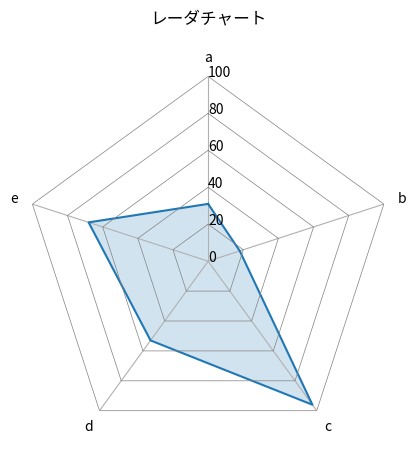

The matplotlib source for this figure:
# -*- coding: utf-8 -*-
"""
Created on Wed Aug 25 21:51:28 2021

[redacted]
"""
import matplotlib.pyplot as plt
import numpy as np

values = np.array([31, 18, 96, 53, 68])
labels = ["a", "b", "c", "d", "e"]

# 多角形を閉じるためにデータの最後に最初の値を追加する。
radar_values = np.concatenate([values, [values[0]]])
# プロットする角度を生成する。
angles = np.linspace(0, 2 * np.pi, len(labels) + 1, endpoint=True)
# メモリ軸の生成
rgrids = [0, 20, 40, 60, 80, 100]


fig = plt.figure(facecolor="w")
# 極座標でaxを作成
ax = fig.add_subplot(1, 1, 1, polar=True)
# レーダーチャートの線を引く
ax.plot(angles, radar_values)
#　レーダーチャートの内側を塗りつぶす
ax.fill(angles, radar_values, alpha=0.2)
# 項目ラベルの表示
ax.set_thetagrids(angles[:-1] * 180 / np.pi, labels)
# 円形の目盛線を消す
ax.set_rgrids([])
# 一番外側の円を消す
ax.spines['polar'].set_visible(False)
# 始点を上(北)に変更
ax.set_theta_zero_location("N")
# 時計回りに変更(デフォルトの逆回り)
ax.set_theta_direction(-1)

# 多角形の目盛線を引く
for grid_value in rgrids:
    grid_values = [grid_value] * (len(labels)+1)
    ax.plot(angles, grid_values, color="gray",  linewidth=0.5)

# メモリの値を表示する
for t in rgrids:
    # xが偏角、yが絶対値でテキストの表示場所が指定される
    ax.text(x=0, y=t, s=t)

# rの範囲を指定
ax.set_rlim([min(rgrids), max(rgrids)])

ax.set_title("レーダチャート", pad=20)
plt.show()